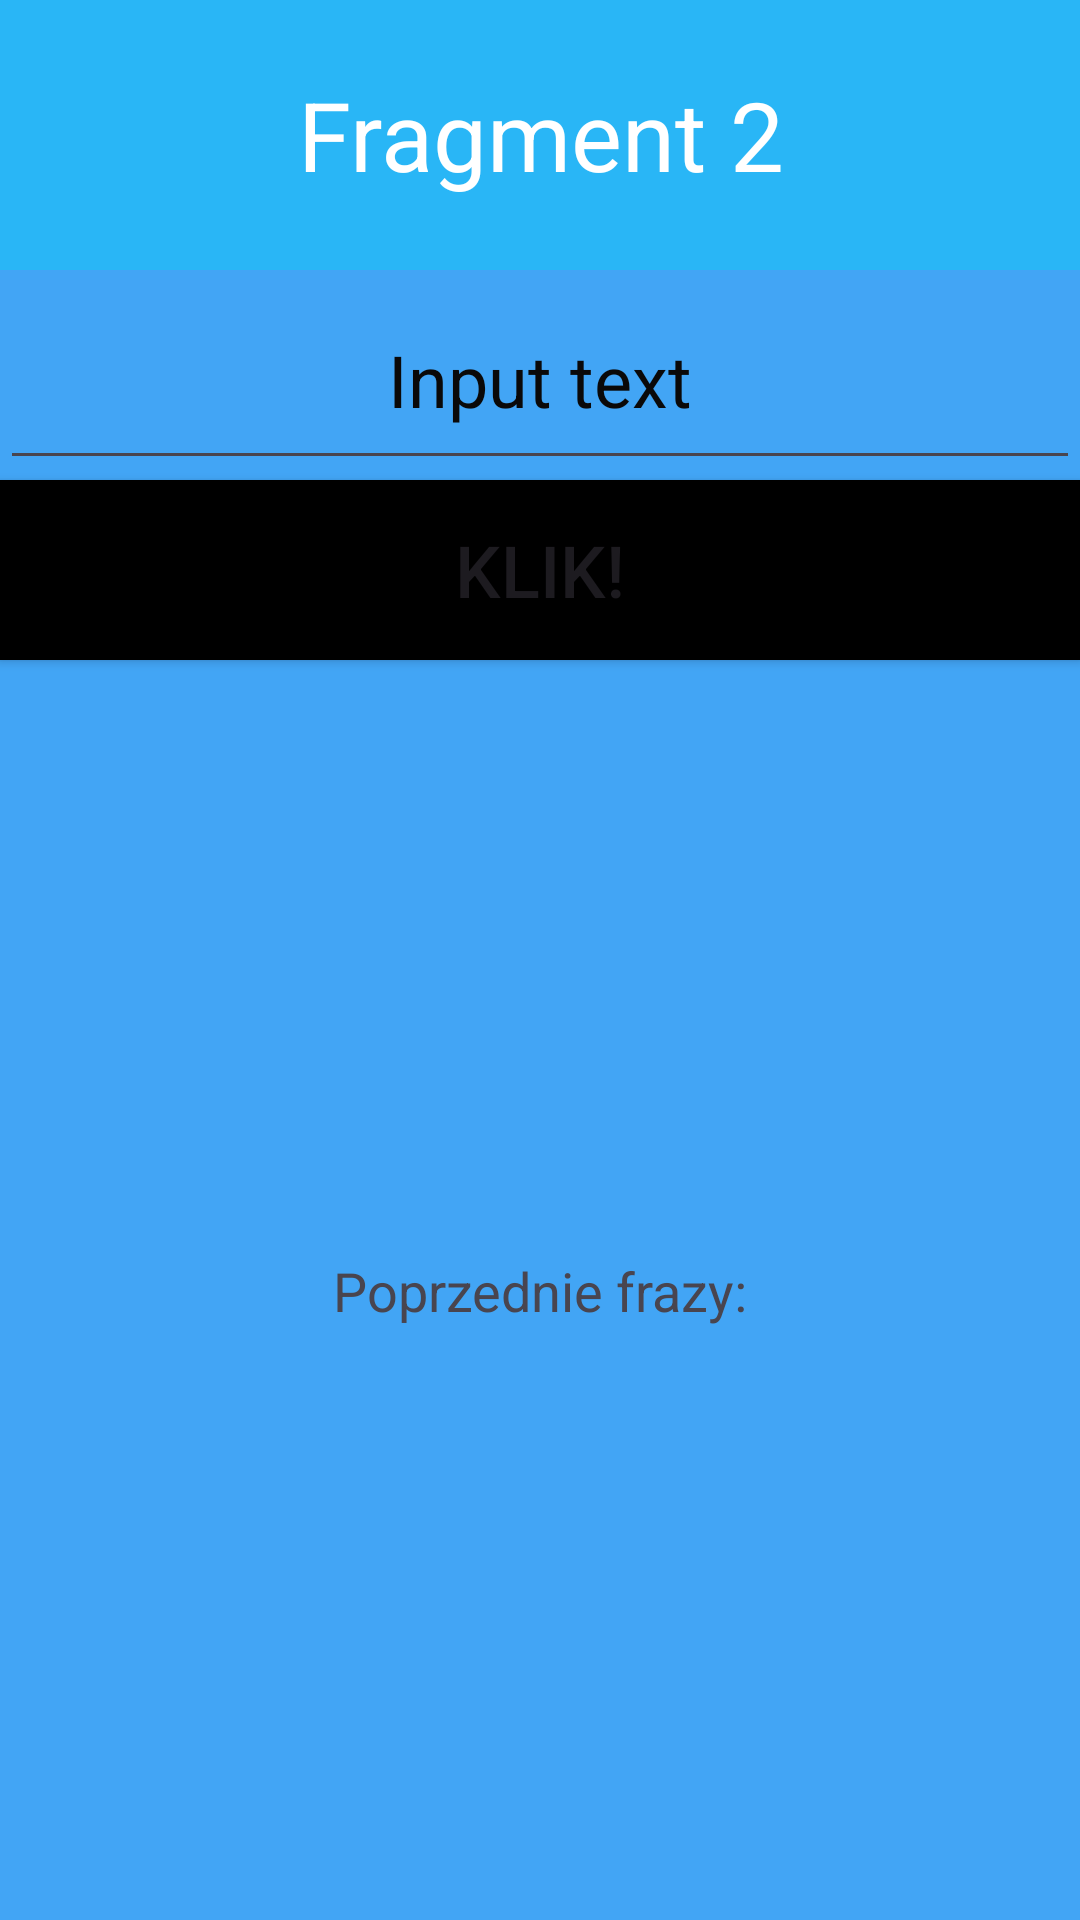

The Android layout XML behind this screen, and the referenced resources:
<!-- AndroidManifest.xml: application theme Theme.Androidlabolatorium -->
<!-- res/layout/fragment_second.xml -->
<?xml version="1.0" encoding="utf-8"?>
<layout xmlns:android="http://schemas.android.com/apk/res/android"
    xmlns:app="http://schemas.android.com/apk/res-auto"
    xmlns:tools="http://schemas.android.com/tools">

    <data>

    </data>

    <FrameLayout
        android:layout_width="match_parent"
        android:layout_height="match_parent"
        tools:context=".Fragments.FirstFragment">


        <androidx.constraintlayout.widget.ConstraintLayout
            android:layout_width="match_parent"
            android:layout_height="match_parent"
            android:background="#42A5F5">

            <TextView
                android:id="@+id/tv_fragm2"
                android:layout_width="match_parent"
                android:layout_height="90dp"
                android:text="Fragment 2"
                android:textSize="32sp"
                android:background="#29B6F6"
                android:textColor="@color/white"
                android:gravity="center"
                app:layout_constraintEnd_toEndOf="parent"
                app:layout_constraintStart_toStartOf="parent"
                app:layout_constraintTop_toTopOf="parent" />

            <EditText
                android:id="@+id/editTextTextPersonName_f2"
                android:layout_width="match_parent"
                android:layout_height="70dp"
                android:ems="10"
                android:gravity="center"
                android:inputType="text"
                android:text="Input text"
                android:textSize="24sp"
                android:textColor="#0A0909"
                app:layout_constraintEnd_toEndOf="parent"
                app:layout_constraintStart_toStartOf="parent"
                app:layout_constraintTop_toBottomOf="@id/tv_fragm2" />

            <Button
                android:id="@+id/btn_in_f2"
                android:layout_width="0dp"
                android:layout_height="60dp"
                android:background="@color/black"
                android:text="Klik!"
                android:textSize="24sp"
                app:layout_constraintEnd_toEndOf="parent"
                app:layout_constraintStart_toStartOf="parent"
                app:layout_constraintTop_toBottomOf="@id/editTextTextPersonName_f2" />

            <TextView
                android:id="@+id/tv_wynik_f2"
                android:layout_width="wrap_content"
                android:layout_height="wrap_content"
                android:text="Poprzednie frazy:"
                android:textSize="18sp"
                app:layout_constraintBottom_toBottomOf="parent"
                app:layout_constraintEnd_toEndOf="parent"
                app:layout_constraintStart_toStartOf="parent"
                app:layout_constraintTop_toBottomOf="@+id/btn_in_f2" />

        </androidx.constraintlayout.widget.ConstraintLayout>

    </FrameLayout>
</layout>
<!-- resources referenced by this layout -->
<resources>
  <style name="Theme.Androidlabolatorium" parent="Base.Theme.Androidlabolatorium" />
  <style name="Base.Theme.Androidlabolatorium" parent="Theme.Material3.DayNight.NoActionBar">
          
          
      </style>
  <!-- not gathered from this repository: default colours our renderer supplied (Android Studio template values) -->
  <color name="black">#FF000000</color>
  <color name="white">#FFFFFFFF</color>
</resources>
